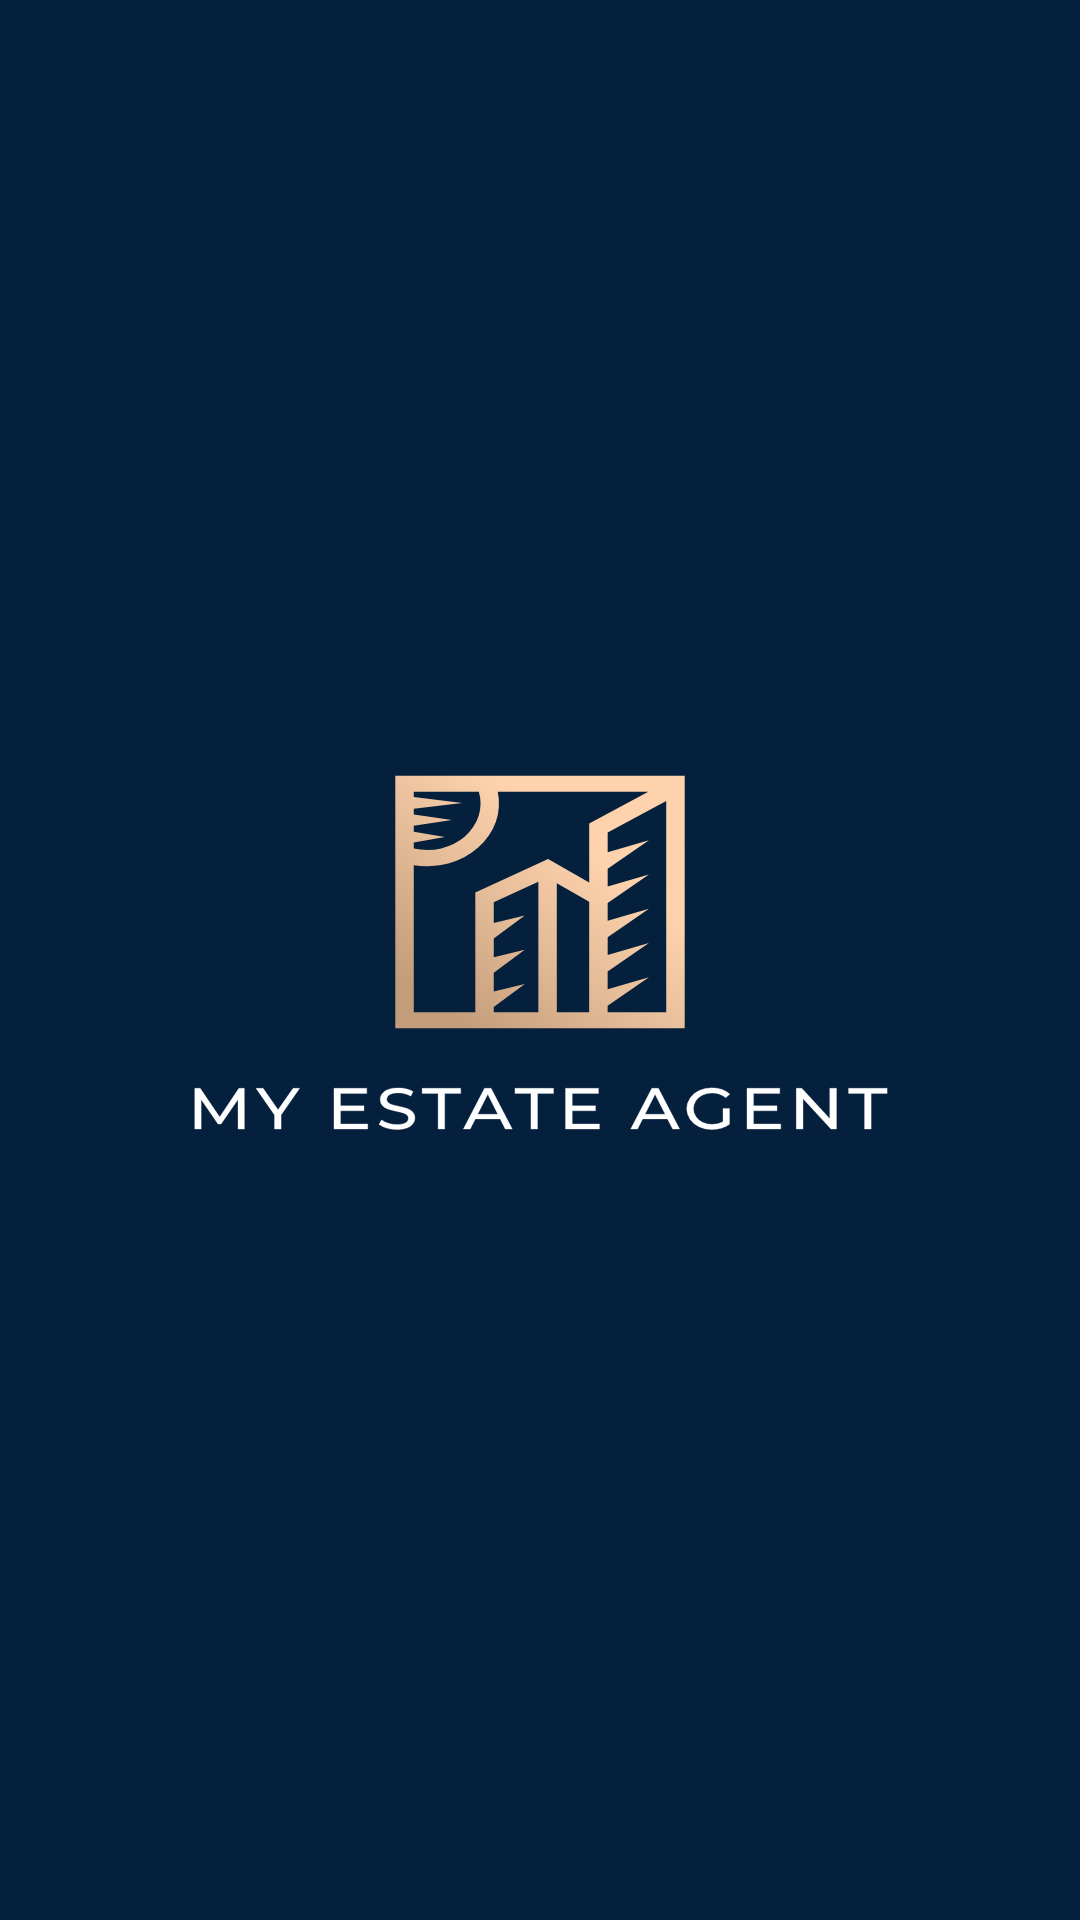

This screen was rendered from an Android layout file. Write that file and the resources it references.
<!-- AndroidManifest.xml: application theme Theme.Immobiler -->
<!-- res/layout/splash_screen.xml -->
<?xml version="1.0" encoding="utf-8"?>
<LinearLayout xmlns:android="http://schemas.android.com/apk/res/android"
    android:orientation="vertical" android:layout_width="fill_parent"
    android:background="@drawable/ic_asset_2_1"
    android:layout_height="fill_parent">








</LinearLayout>
<!-- resources referenced by this layout -->
<resources>
  <!-- drawable ic_asset_2_1: vector/xml drawable (drawable, 5563 chars, omitted) -->
  <style name="Theme.Immobiler" parent="Theme.MaterialComponents.DayNight.DarkActionBar">
          
          <item name="colorPrimary">@color/purple_700</item>
          <item name="colorPrimaryVariant">@color/purple_700</item>
          <item name="colorOnPrimary">@color/white</item>
          
          <item name="colorSecondary">@color/teal_200</item>
          <item name="colorSecondaryVariant">@color/teal_700</item>
          <item name="colorOnSecondary">@color/white</item>
          
          <item name="android:statusBarColor" tools:targetApi="l">?attr/colorPrimaryVariant</item>
          
      </style>
  <color name="purple_700">#05213d</color>
  <color name="white">#FFFFFFFF</color>
  <color name="teal_200">#FF03DAC5</color>
  <color name="teal_700">#FF018786</color>
</resources>
